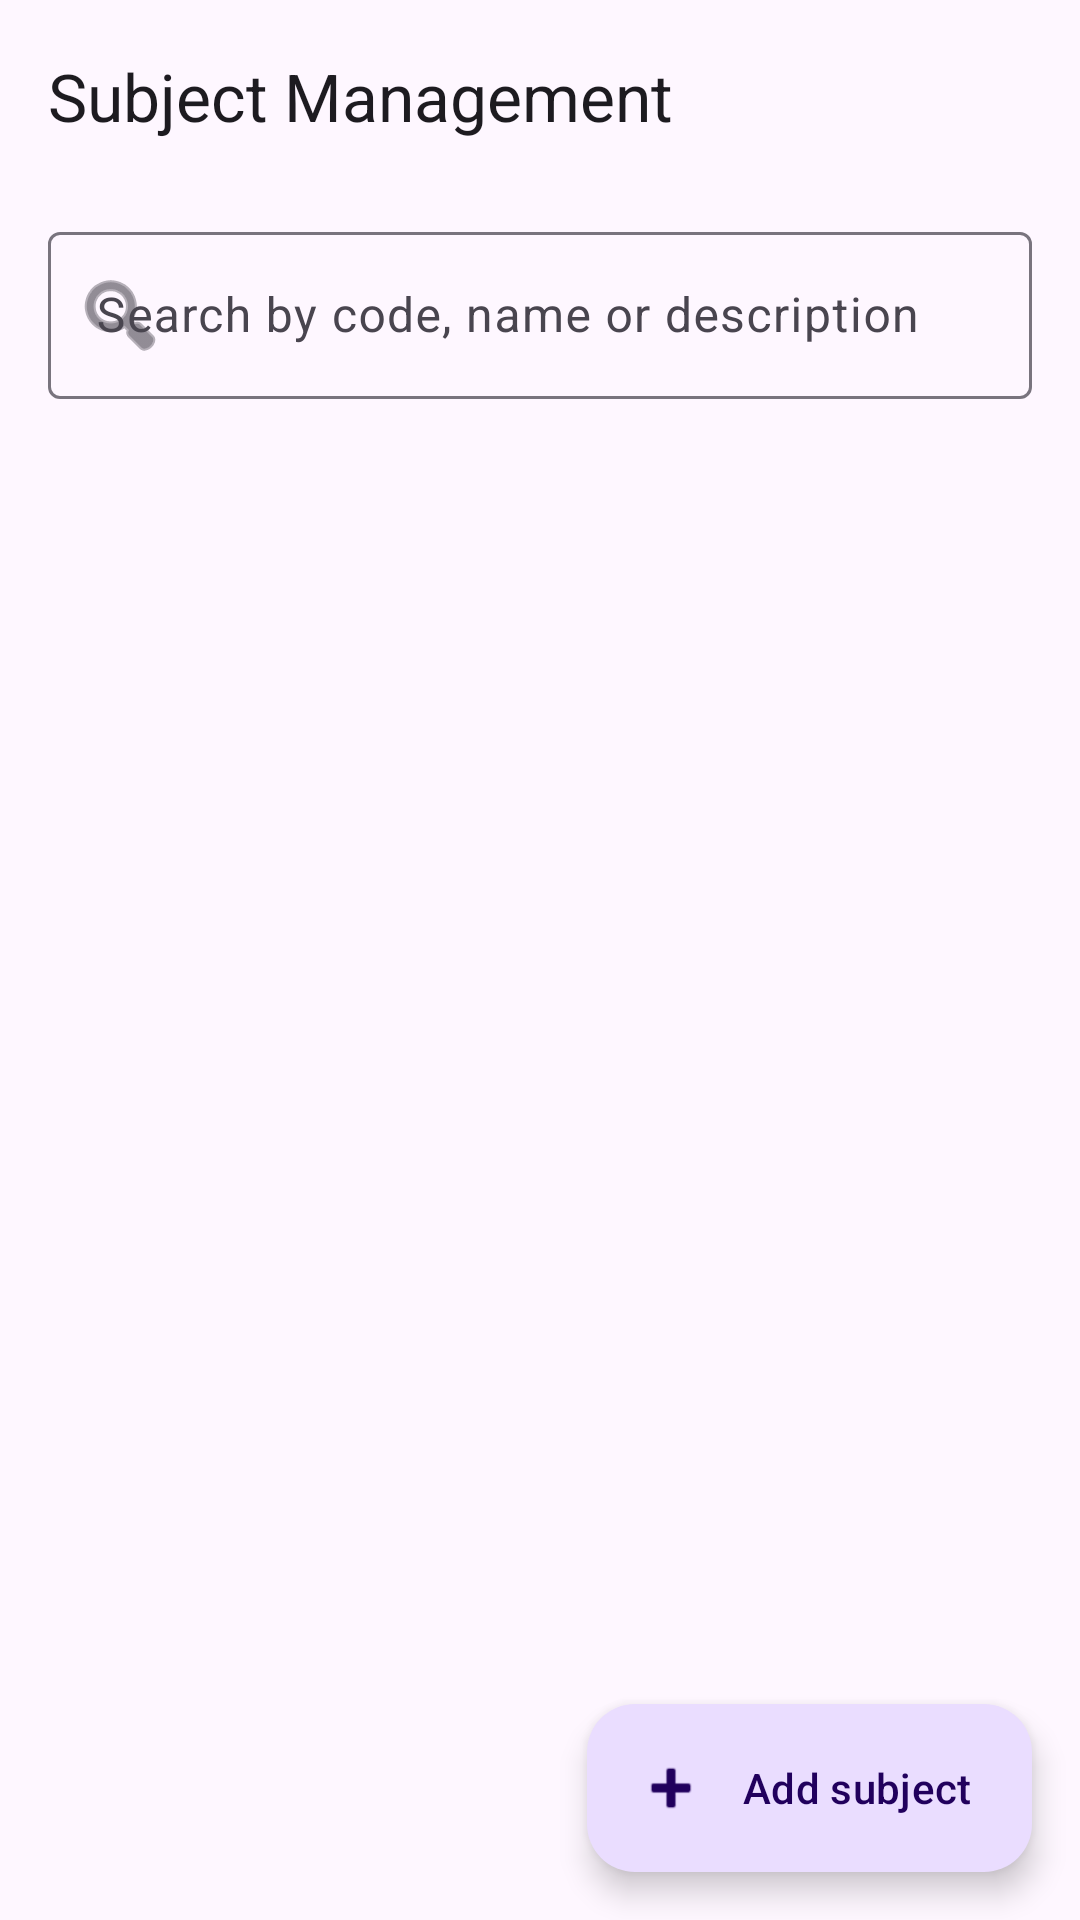

Reconstruct the res/layout file that produces this screen, plus the resources it refers to.
<!-- AndroidManifest.xml: application theme Theme.Studentschedule -->
<!-- res/layout/activity_subject_management.xml -->
<?xml version="1.0" encoding="utf-8"?>
<LinearLayout xmlns:android="http://schemas.android.com/apk/res/android"
    xmlns:app="http://schemas.android.com/apk/res-auto"
    xmlns:tools="http://schemas.android.com/tools"
    android:layout_width="match_parent"
    android:layout_height="match_parent"
    android:orientation="vertical"
    tools:context=".activities.SubjectManagementActivity">

    <com.google.android.material.appbar.MaterialToolbar
        android:id="@+id/toolbar"
        android:layout_width="match_parent"
        android:layout_height="?attr/actionBarSize"
        app:title="@string/subject_management_title" />

    <com.google.android.material.textfield.TextInputLayout
        style="@style/Widget.Material3.TextInputLayout.OutlinedBox"
        android:layout_width="match_parent"
        android:layout_height="wrap_content"
        android:layout_marginHorizontal="16dp"
        android:layout_marginTop="8dp"
        android:hint="@string/hint_search_subject"
        app:startIconDrawable="@android:drawable/ic_menu_search">

        <com.google.android.material.textfield.TextInputEditText
            android:id="@+id/edtSearch"
            android:layout_width="match_parent"
            android:layout_height="wrap_content"
            android:imeOptions="actionSearch"
            android:inputType="text"
            android:maxLines="1" />
    </com.google.android.material.textfield.TextInputLayout>

    <FrameLayout
        android:layout_width="match_parent"
        android:layout_height="0dp"
        android:layout_weight="1">

        <androidx.recyclerview.widget.RecyclerView
            android:id="@+id/recyclerSubjects"
            android:layout_width="match_parent"
            android:layout_height="match_parent"
            android:clipToPadding="false"
            android:paddingHorizontal="16dp"
            android:paddingTop="8dp"
            android:paddingBottom="96dp"
            tools:listitem="@layout/item_subject" />

        <TextView
            android:id="@+id/txtEmpty"
            android:layout_width="wrap_content"
            android:layout_height="wrap_content"
            android:layout_gravity="center"
            android:text="@string/empty_subjects"
            android:textAppearance="?attr/textAppearanceBodyLarge"
            android:textColor="?attr/colorOnSurfaceVariant"
            android:visibility="gone" />

        <com.google.android.material.floatingactionbutton.ExtendedFloatingActionButton
            android:id="@+id/fabAdd"
            android:layout_width="wrap_content"
            android:layout_height="wrap_content"
            android:layout_gravity="bottom|end"
            android:layout_margin="16dp"
            android:text="@string/action_add_subject"
            app:icon="@android:drawable/ic_input_add" />
    </FrameLayout>
</LinearLayout>
<!-- res/layout/item_subject.xml (included above) -->
<?xml version="1.0" encoding="utf-8"?>
<com.google.android.material.card.MaterialCardView xmlns:android="http://schemas.android.com/apk/res/android"
    xmlns:app="http://schemas.android.com/apk/res-auto"
    xmlns:tools="http://schemas.android.com/tools"
    android:layout_width="match_parent"
    android:layout_height="wrap_content"
    android:layout_marginBottom="8dp"
    app:cardCornerRadius="12dp"
    app:cardElevation="1dp">

    <LinearLayout
        android:layout_width="match_parent"
        android:layout_height="wrap_content"
        android:gravity="center_vertical"
        android:orientation="horizontal"
        android:padding="16dp">

        <LinearLayout
            android:layout_width="0dp"
            android:layout_height="wrap_content"
            android:layout_weight="1"
            android:orientation="vertical">

            <TextView
                android:id="@+id/txtSubjectCode"
                android:layout_width="match_parent"
                android:layout_height="wrap_content"
                android:textAppearance="?attr/textAppearanceTitleMedium"
                android:textStyle="bold"
                tools:text="PRJ301" />

            <TextView
                android:id="@+id/txtSubjectName"
                android:layout_width="match_parent"
                android:layout_height="wrap_content"
                android:layout_marginTop="2dp"
                android:textAppearance="?attr/textAppearanceBodyLarge"
                tools:text="Java Web Application Development" />

            <TextView
                android:id="@+id/txtCredits"
                android:layout_width="match_parent"
                android:layout_height="wrap_content"
                android:layout_marginTop="2dp"
                android:textAppearance="?attr/textAppearanceBodySmall"
                android:textColor="?attr/colorOnSurfaceVariant"
                tools:text="Credits: 3" />

            <TextView
                android:id="@+id/txtDescription"
                android:layout_width="match_parent"
                android:layout_height="wrap_content"
                android:layout_marginTop="4dp"
                android:ellipsize="end"
                android:maxLines="2"
                android:textAppearance="?attr/textAppearanceBodySmall"
                android:textColor="?attr/colorOnSurfaceVariant"
                tools:text="Build web applications with Java Servlets and JSP." />
        </LinearLayout>

        <ImageButton
            android:id="@+id/btnEdit"
            android:layout_width="40dp"
            android:layout_height="40dp"
            android:background="?attr/selectableItemBackgroundBorderless"
            android:contentDescription="@string/cd_edit"
            android:src="@android:drawable/ic_menu_edit"
            app:tint="?attr/colorOnSurfaceVariant" />

        <ImageButton
            android:id="@+id/btnDelete"
            android:layout_width="40dp"
            android:layout_height="40dp"
            android:background="?attr/selectableItemBackgroundBorderless"
            android:contentDescription="@string/cd_delete"
            android:src="@android:drawable/ic_menu_delete"
            app:tint="?attr/colorOnSurfaceVariant" />
    </LinearLayout>
</com.google.android.material.card.MaterialCardView>
<!-- resources referenced by this layout -->
<resources>
  <string name="action_add_subject">Add subject</string>
  <string name="cd_delete">Delete</string>
  <string name="cd_edit">Edit</string>
  <string name="empty_subjects">No subjects found</string>
  <string name="hint_search_subject">Search by code, name or description</string>
  <string name="subject_management_title">Subject Management</string>
  <style name="Theme.Studentschedule" parent="Base.Theme.Studentschedule" />
  <style name="Base.Theme.Studentschedule" parent="Theme.Material3.DayNight.NoActionBar">
          
          
      </style>
</resources>
